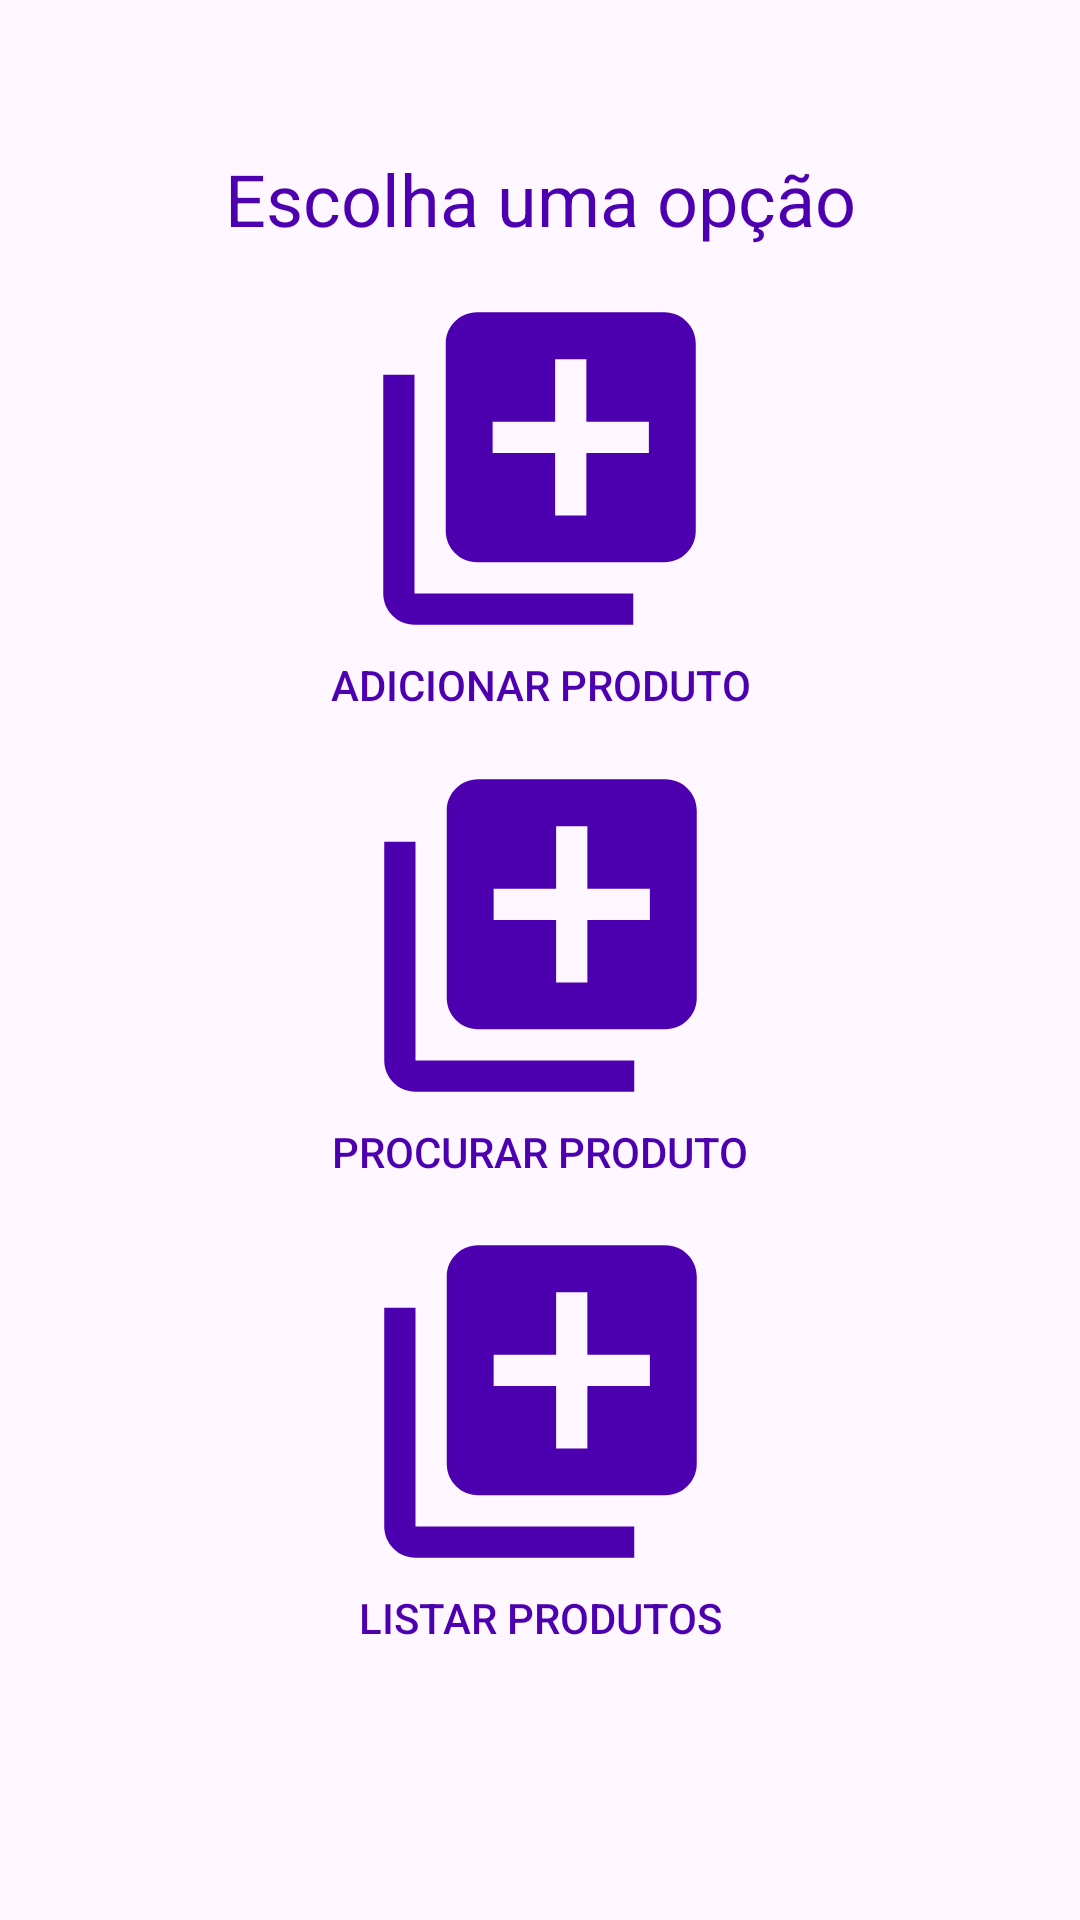

Write the Android layout XML for this screen, with the resource values it uses.
<!-- AndroidManifest.xml: application theme Theme.AtvRoom -->
<!-- res/layout/activity_main.xml -->
<?xml version="1.0" encoding="utf-8"?>
<androidx.constraintlayout.widget.ConstraintLayout xmlns:android="http://schemas.android.com/apk/res/android"
    xmlns:app="http://schemas.android.com/apk/res-auto"
    xmlns:tools="http://schemas.android.com/tools"
    android:id="@+id/main"
    android:layout_width="match_parent"
    android:layout_height="match_parent"
    tools:context=".ui.MainActivity">

    <TextView
        android:id="@+id/titleTv"
        android:layout_width="wrap_content"
        android:layout_height="wrap_content"
        android:layout_marginTop="50dp"
        android:text="@string/title_main"
        android:textColor="@color/purple"
        android:textSize="24sp"
        app:layout_constraintEnd_toEndOf="parent"
        app:layout_constraintStart_toStartOf="parent"
        app:layout_constraintTop_toTopOf="parent" />

    <Button
        android:id="@+id/addProductBtn"
        android:layout_width="wrap_content"
        android:layout_height="wrap_content"
        android:background="@color/transparent"
        android:drawableTop="@drawable/add_product"
        android:text="@string/add_product"
        android:textColor="@color/purple"
        app:layout_constraintBottom_toTopOf="@+id/searchProductBtn"
        app:layout_constraintEnd_toEndOf="parent"
        app:layout_constraintStart_toStartOf="parent"
        app:layout_constraintTop_toBottomOf="@id/titleTv" />


    <Button
        android:id="@+id/searchProductBtn"
        android:layout_width="wrap_content"
        android:layout_height="wrap_content"
        android:background="@color/transparent"
        android:drawableTop="@drawable/add_product"
        android:text="@string/search_product"
        android:textColor="@color/purple"
        app:layout_constraintBottom_toTopOf="@+id/listProductBtn"
        app:layout_constraintEnd_toEndOf="parent"
        app:layout_constraintStart_toStartOf="parent"
        app:layout_constraintTop_toBottomOf="@+id/addProductBtn" />

    <Button
        android:id="@+id/listProductBtn"
        android:layout_width="wrap_content"
        android:layout_height="wrap_content"
        android:layout_marginBottom="80dp"
        android:background="@color/transparent"
        android:drawableTop="@drawable/add_product"
        android:text="@string/list_products"
        android:textColor="@color/purple"
        app:layout_constraintBottom_toBottomOf="parent"
        app:layout_constraintEnd_toEndOf="parent"
        app:layout_constraintStart_toStartOf="parent"
        app:layout_constraintTop_toBottomOf="@+id/searchProductBtn" />


</androidx.constraintlayout.widget.ConstraintLayout>
<!-- resources referenced by this layout -->
<resources>
  <color name="purple">#4C00B0</color>
  <color name="transparent">#00000000</color>
  <!-- drawable add_product (drawable) -->
  <vector xmlns:android="http://schemas.android.com/apk/res/android"
      android:width="125dp"
      android:height="125dp"
      android:tint="@color/purple"
      android:viewportWidth="24"
      android:viewportHeight="24">
  
      <path
          android:fillColor="@android:color/white"
          android:pathData="M4,6L2,6v14c0,1.1 0.9,2 2,2h14v-2L4,20L4,6zM20,2L8,2c-1.1,0 -2,0.9 -2,2v12c0,1.1 0.9,2 2,2h12c1.1,0 2,-0.9 2,-2L22,4c0,-1.1 -0.9,-2 -2,-2zM19,11h-4v4h-2v-4L9,11L9,9h4L13,5h2v4h4v2z" />
  
  </vector>
  <string name="add_product">Adicionar produto</string>
  <string name="list_products">Listar Produtos</string>
  <string name="search_product">Procurar produto</string>
  <string name="title_main">Escolha uma opção</string>
  <style name="Theme.AtvRoom" parent="Base.Theme.AtvRoom" />
  <style name="Base.Theme.AtvRoom" parent="Theme.Material3.DayNight.NoActionBar">
          
          
      </style>
</resources>
